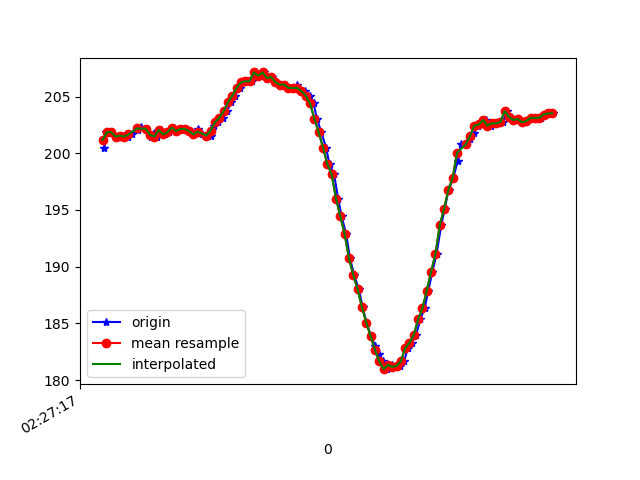

The data file committed next to this chart (first rows):
1617762437668, 458074353728463, 200.48828, -271.97266, -70.3125
1617762437676, 458074371125607, 201.9, -271, -70.51
1617762437689, 458074390231943, 201.9, -271.1, -70.7
1617762437700, 458074409368800, 201.9, -272, -69.73
1617762437721, 458074428444615, 201.5, -272.1, -70.7
1617762437737, 458074447459388, 201.5, -272, -70.02
1617762437756, 458074466535202, 201.6, -272, -70.02
1617762437779, 458074485580496, 201.5, -272.1, -69.63
1617762437795, 458074504595268, 201.7, -272.2, -70.02
1617762437824, 458074525105585, 202.1, -271.8, -69.43
1617762437839, 458074543052111, 202.3, -272.1, -70.41
1617762437863, 458074562097405, 202.1, -272.3, -70.12
1617762437885, 458074581325826, 201.5, -271.7, -69.82
1617762437897, 458074600859461, 201.8, -271.7, -69.63
1617762437914, 458074619691105, 201.5, -272.2, -70.02
1617762437932, 458074638919527, 202.1, -272.2, -70.31
1617762437948, 458074657842735, 201.7, -272.4, -70.51
1617762437969, 458074677193242, 201.9, -272.2, -70.02
1617762437989, 458074696330099, 202.2, -272.6, -70.02
1617762438006, 458074715253308, 202, -272.5, -69.63
1617762438025, 458074734298601, 202.1, -272.7, -69.63
1617762438044, 458074753343895, 202.1, -272.3, -68.75
1617762438065, 458074772419710, 202, -272, -69.73
1617762438085, 458074791678653, 201.7, -271.6, -69.14
1617762438100, 458074810418733, 202.1, -272, -69.43
1617762438119, 458074829433506, 201.7, -271.5, -69.63
1617762438141, 458074848509320, 201.6, -271.6, -69.43
1617762438160, 458074867585135, 201.6, -271, -69.43
1617762438176, 458074886569386, 202.4, -269.6, -68.95
1617762438196, 458074905523116, 202.7, -268.7, -69.43
1617762438216, 458074924537888, 203.1, -267.1, -68.07
1617762438236, 458074943583182, 203.7, -263.7, -67.38
1617762438255, 458074962567433, 204.5, -260.7, -67.19
1617762438272, 458074981795854, 205.1, -258, -66.21
1617762438294, 458075000719063, 205.8, -254.3, -65.14
1617762438311, 458075019794878, 206.2, -251.7, -64.16
1617762438329, 458075038809650, 206.3, -247.1, -60.74
1617762438350, 458075058068593, 206.3, -243.4, -58.3
1617762438368, 458075076961280, 207.1, -240.2, -55.47
1617762438387, 458075096281265, 206.8, -236.9, -52.73
1617762438405, 458075115021346, 207.1, -233.7, -48.54
1617762438426, 458075134036118, 206.6, -230.7, -43.55
1617762438443, 458075153142454, 206.7, -228.7, -39.45
1617762438464, 458075172370876, 206.2, -226.6, -34.57
1617762438481, 458075191141478, 206.1, -225.6, -31.15
1617762438501, 458075210156250, 206.1, -225.6, -28.71
1617762438522, 458075229171022, 205.8, -225.7, -28.03
1617762438541, 458075248216316, 205.8, -225.3, -28.03
1617762438560, 458075267536301, 206.1, -224.9, -27.25
1617762438577, 458075286490031, 205.5, -225.4, -27.15
1617762438596, 458075305535325, 205.5, -224.9, -25.88
1617762438618, 458075324519576, 205.1, -224.7, -25.59
1617762438636, 458075343595391, 204.4, -224.7, -23.44
1617762438652, 458075362610163, 203, -224.2, -23.05
1617762438672, 458075381716499, 201.9, -224.6, -20.31
1617762438694, 458075400883878, 200.5, -223.2, -17.58
1617762438710, 458075419898650, 199, -223.2, -16.02
1617762438731, 458075439004986, 198.1, -223, -16.02
1617762438750, 458075458019759, 196, -223.2, -16.21
1617762438766, 458075477034531, 194.4, -222.3, -17.58
1617762438787, 458075495957739, 192.9, -222, -19.04
... 50 more rows
